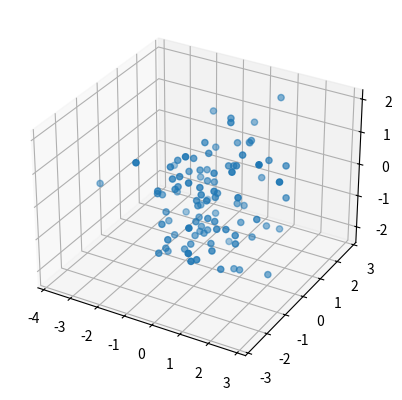

Python code for this plot:
import matplotlib.pyplot as plt
from mpl_toolkits.mplot3d import Axes3D
import numpy as np

fig = plt.figure()  # 创建一个图像实例
ax = fig.add_subplot(111, projection='3d')  # 创建一个三维的绘图工程

x = np.random.standard_normal(100)  # 生成100个服从正态分布的随机数
y = np.random.standard_normal(100)  # 生成100个服从正态分布的随机数
z = np.random.standard_normal(100)  # 生成100个服从正态分布的随机数

ax.scatter(x, y, z)  # 绘制数据点

plt.show()  # 显示图像
